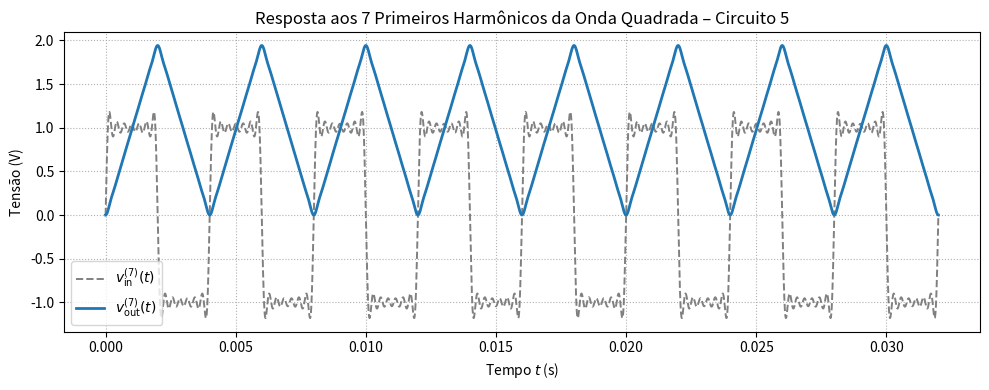

Source code (Python):
import numpy as np
from scipy import signal
import matplotlib.pyplot as plt

# Parâmetros do circuito
R1 = 10e3         # 10 kΩ
C = 100e-9       # 100 nF
RC = R1 * C

# Frequência fundamental
omega = 500 * np.pi          # rad/s
f = omega / (2 * np.pi)
t = np.linspace(0, 8 / f, 4000)

# Entrada com 7 harmônicos ímpares: n = 1, 3, 5, 7, 9, 11, 13
harmonics = [1, 3, 5, 7, 9, 11, 13]
v_in = (4 / np.pi) * sum((1/n) * np.sin(n * omega * t) for n in harmonics)

# Sistema integrador
num = [1]
den = [RC, 0]
sys = signal.TransferFunction(num, den)

# Resposta à entrada harmônica
t_out, v_out, _ = signal.lsim(sys, U=v_in, T=t)

# Plotagem
plt.figure(figsize=(10, 4))
plt.plot(t, v_in, '--', color='gray', lw=1.4, label=r'$v_{\mathrm{in}}^{(7)}(t)$')
plt.plot(t_out, v_out, 'tab:blue', lw=2, label=r'$v_{\mathrm{out}}^{(7)}(t)$')
plt.title('Resposta aos 7 Primeiros Harmônicos da Onda Quadrada – Circuito 5')
plt.xlabel('Tempo $t$ (s)')
plt.ylabel('Tensão (V)')
plt.grid(True, linestyle=':')
plt.legend()
plt.tight_layout()
plt.show()